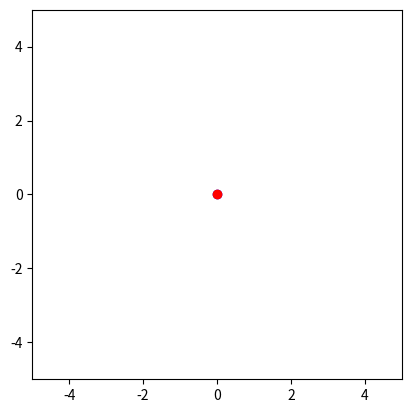

Write the Python code that produced this figure.
import matplotlib.pyplot as plt
import matplotlib.animation as anim
import math as th
import numpy as np

def euler_cromer(theta_0, w_0, N, delta_t):

    w = w_0
    theta = theta_0
    t = 0

    w_array = []
    theta_array = []
    theta_cont = []
    t_array = []

    for i in range(N):
        dw_dt = 0
        w = w + dw_dt * delta_t
        theta = theta + w * delta_t
        t  = t + delta_t

        w_array.append(w)
        theta_array.append(theta % th.copysign(2*th.pi, theta))
        theta_cont.append(theta)
        t_array.append(t)

    # Descomentar para plotar a o ângulo e plotar a velocidade.
    #plt.plot(t_array, theta_array)
    #plt.plot(t_array, w_array)

    return t_array, theta_cont

def euler_richardson(theta_0, w_0, N, delta_t):

    w = w_0
    dw_dt = 0
    theta = theta_0
    t = 0

    w_array = []
    theta_array = []
    theta_cont = []
    t_array = []

    for i in range(N):

        # A aceleração tem módulo 0, pois o módulo da velocidade não se altera.

        w_mid = w + dw_dt * (delta_t/2)
        theta_mid = theta + w * (delta_t/2)
        dw_dt_mid = dw_dt

        w = w + dw_dt_mid * delta_t
        theta = theta + w_mid * delta_t

        t  = t + delta_t

        w_array.append(w)
        theta_array.append(theta % th.copysign(2*th.pi, theta))
        theta_cont.append(theta)
        t_array.append(t)
    # Descomentar para plotar a variação do ângulo e plotar a velocidade.
    #plt.plot(t_array, theta_array, 'y-.')
    #plt.plot(t_array, w_array)

    return t_array, theta_cont

# Animação do ventilador

# Retorna (x, y) do pêndulo em um instante dado um vetor de tempo e um de
# ângulos. Interpola por mais próximo
def getpos(time, t_array, theta_array, fan_radius = 3):
    x = 0
    y = 0
    k = -1
    for i in range(len(t_array) - 1):
        if t_array[i + 1] > time:
            k = i
            break

    frac = (time - t_array[k])/(t_array[k + 1] - t_array[k])
    theta = theta_array[k + 1]*frac + theta_array[k]*(1 - frac)

    x = fan_radius*th.sin(theta)
    y = fan_radius*th.cos(theta)
    rx = 0
    ry = 0
    return  rx, ry, x, y

def update(time, line, pendulum, ax, t_array, theta_array):
    rx, ry, x, y = getpos(time, t_array, theta_array)
    pendulum.set_data([x], [y])
    line.set_data([rx, x], [ry, y])
    plt.xlabel(str(round(time, 2)))
    return pendulum,

def animate(time_angle, fig, ax, col = 'b', fps = 60):
    t_array, theta_array = time_angle
    frame_qty = th.floor(fps*t_array[-1])
    frame_time = [i*t_array[-1]/frame_qty for i in range(frame_qty)]

    line, = ax.plot([0], [0], '-k')
    pendulum, = ax.plot([0], [0], 'o' + col)
    ax.axis('scaled')
    ax.axis([-5, 5, -5, 5])

    ani = anim.FuncAnimation(fig, update, frame_time, fargs = (line, pendulum,
        ax, t_array, theta_array), interval = th.floor(1000.0/fps))
    return ani

def main():
    # Velocidade angular inicial coletada do experimento.

    # Argumentos:
    # método(
    # <ângulo inicial(rad)>,
    # <velocidade angular inicial(rad/s)>,
    # <número de iterações>,
    # <intervalo de tempo(s)>
    #)

    cromer = euler_cromer(0, -8.9942, 200, 0.1)
    richard = euler_richardson(0, -8.9942, 200, 0.1)

    # Descomentar para visualizar os gráficos.
    #plt.show()

    # Descomentar para visualizar a animação.
    fig, ax = plt.subplots()
    ani_cromer = animate(cromer, fig, ax, 'b')
    ani_richard = animate(richard, fig, ax, 'r')
    plt.show()


main()
